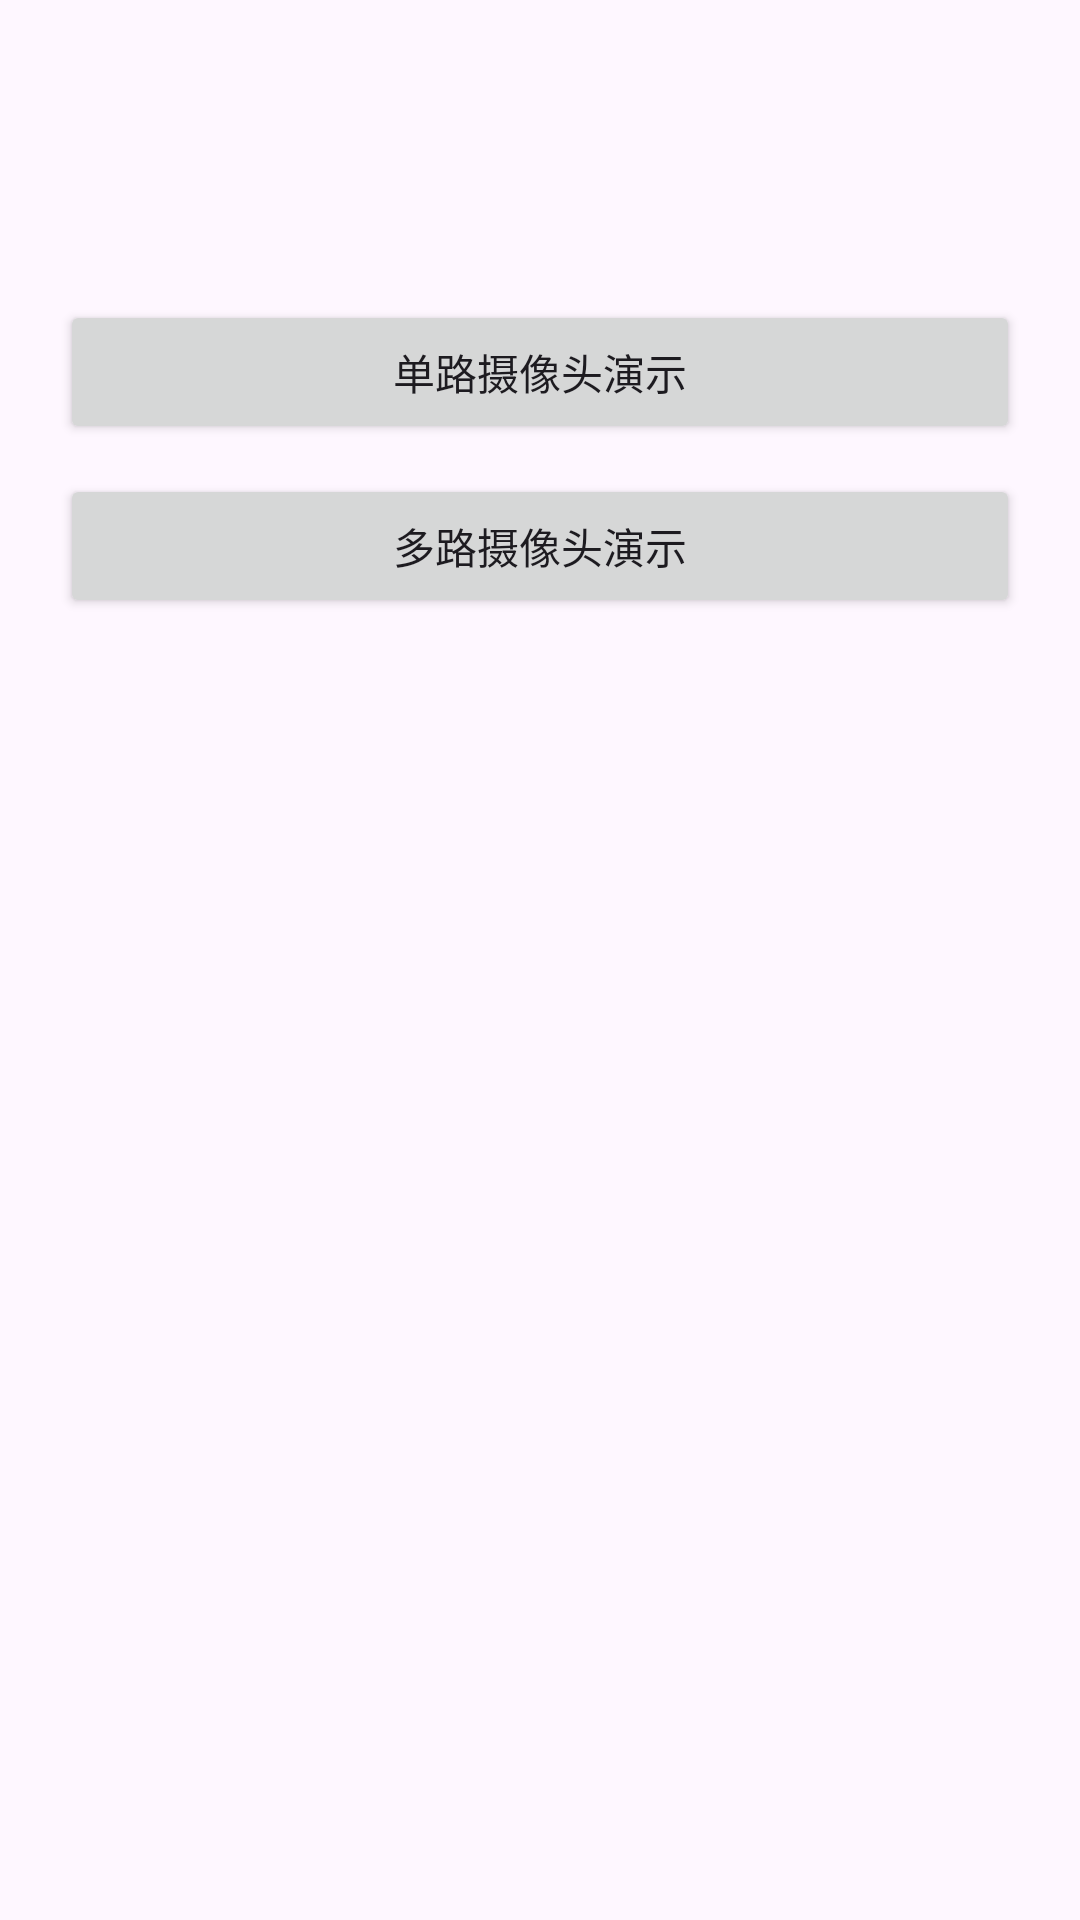

This screen was rendered from an Android layout file. Write that file and the resources it references.
<!-- AndroidManifest.xml: application theme Theme.UvcAndroid -->
<!-- res/layout/activity_start.xml -->
<?xml version="1.0" encoding="utf-8"?>
<androidx.constraintlayout.widget.ConstraintLayout xmlns:android="http://schemas.android.com/apk/res/android"
    xmlns:app="http://schemas.android.com/apk/res-auto"
    xmlns:tools="http://schemas.android.com/tools"
    android:id="@+id/main"
    android:layout_width="match_parent"
    android:layout_height="match_parent"
    tools:context=".StartActivity">

    <Button
        android:id="@+id/button"
        android:layout_width="0dp"
        android:layout_height="wrap_content"
        android:layout_marginStart="20dp"
        android:layout_marginTop="100dp"
        android:layout_marginEnd="20dp"
        android:text="单路摄像头演示"
        android:onClick="oneClick"
        app:layout_constraintEnd_toEndOf="parent"
        app:layout_constraintStart_toStartOf="parent"
        app:layout_constraintTop_toTopOf="parent" />

    <Button
        android:id="@+id/button2"
        android:layout_width="0dp"
        android:layout_height="wrap_content"
        android:layout_marginTop="10dp"
        android:text="多路摄像头演示"
        android:onClick="manyClick"
        app:layout_constraintEnd_toEndOf="@+id/button"
        app:layout_constraintStart_toStartOf="@+id/button"
        app:layout_constraintTop_toBottomOf="@+id/button" />
</androidx.constraintlayout.widget.ConstraintLayout>
<!-- resources referenced by this layout -->
<resources>
  <style name="Theme.UvcAndroid" parent="Base.Theme.UvcAndroid" />
  <style name="Base.Theme.UvcAndroid" parent="Theme.Material3.DayNight.NoActionBar">
          
          
      </style>
</resources>
